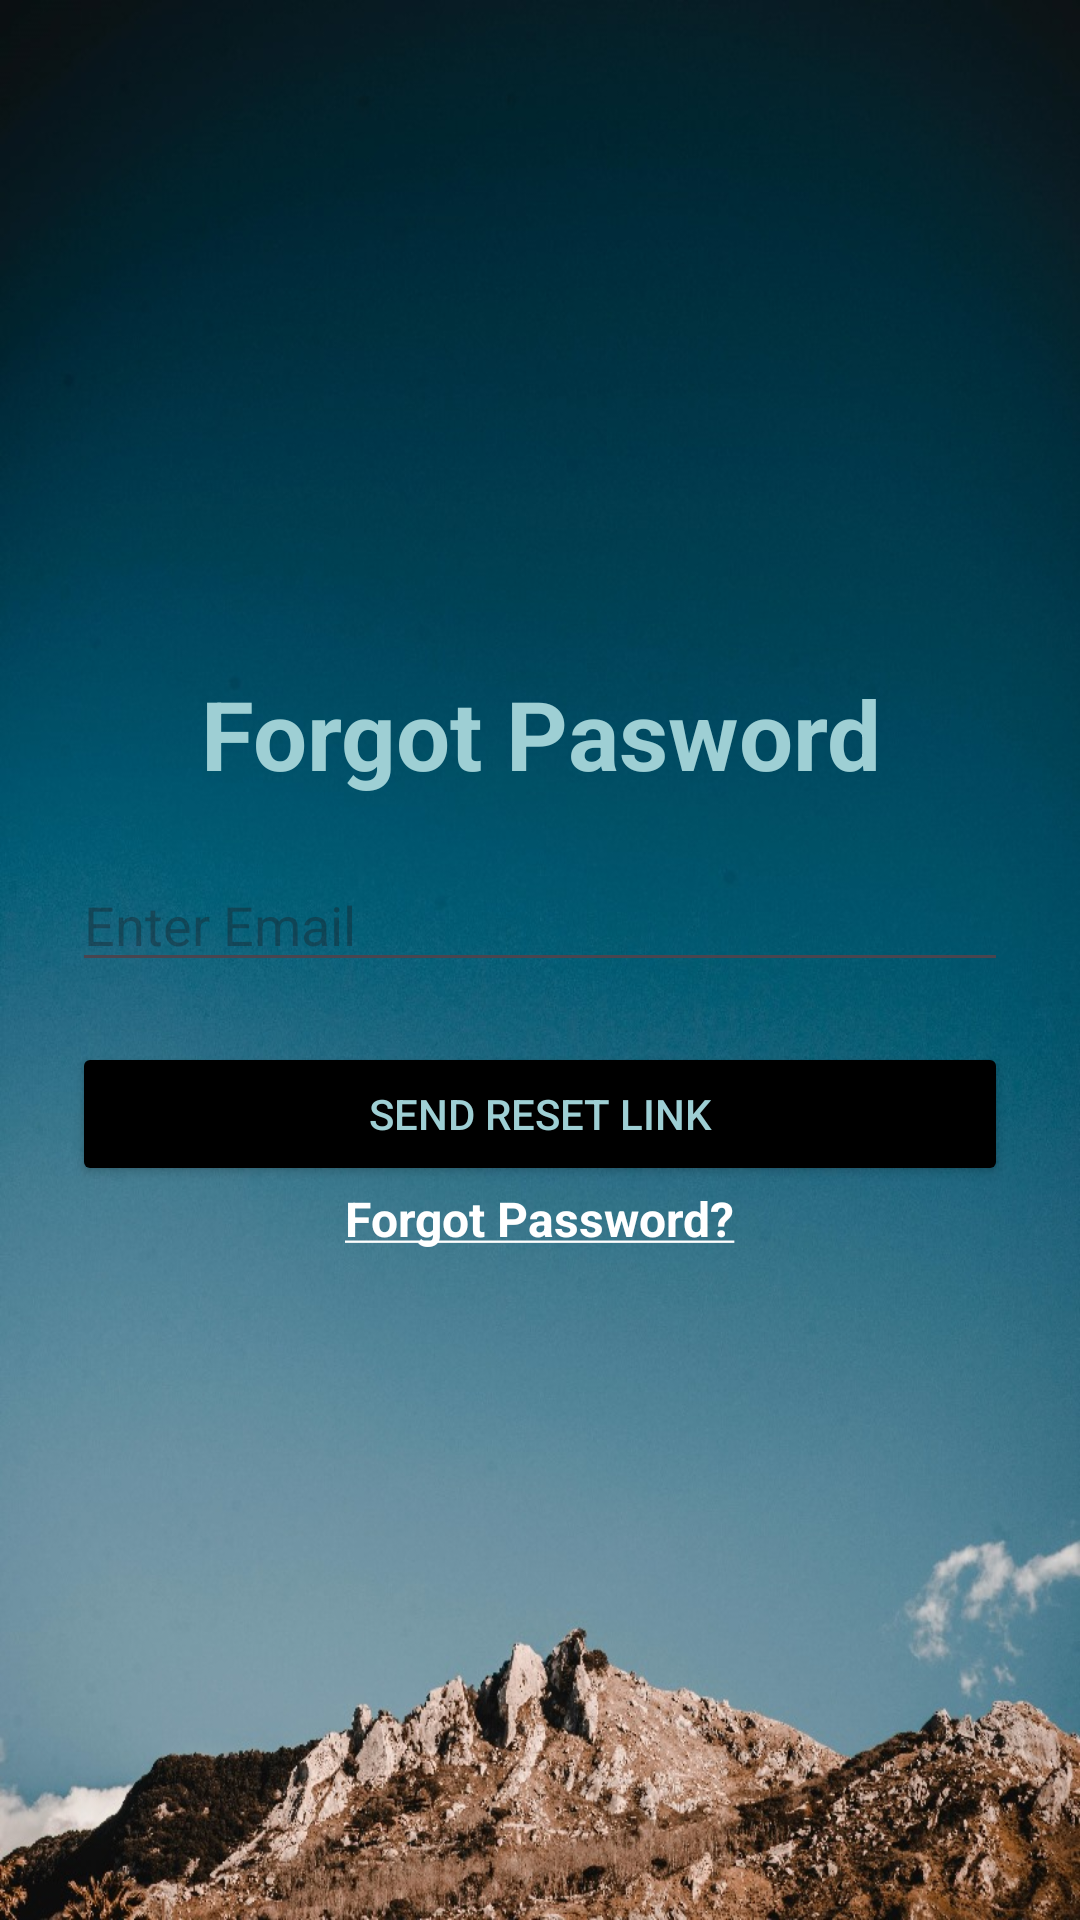

This screen was rendered from an Android layout file. Write that file and the resources it references.
<!-- AndroidManifest.xml: application theme Theme.MyApp -->
<!-- res/layout/activity_forgot_password.xml -->
<LinearLayout xmlns:android="http://schemas.android.com/apk/res/android"
    android:layout_width="match_parent"
    android:layout_height="match_parent"
    android:orientation="vertical"
    android:gravity="center"
    android:padding="24dp"
    android:background="@drawable/loginscreenbg">
    <TextView
        android:layout_width="match_parent"
        android:layout_height="wrap_content"
        android:text="Forgot Pasword"
        android:textSize="32sp"
        android:textStyle="bold"
        android:textColor="@color/bluelight"
        android:gravity="center"
        android:layout_marginBottom="20dp"/>
    <EditText
        android:id="@+id/emailField"
        android:layout_width="match_parent"
        android:layout_height="wrap_content"
        android:hint="Enter Email"/>

    <Button
        android:id="@+id/resetBtn"
        android:layout_width="match_parent"
        android:layout_height="wrap_content"
        android:text="Send Reset Link"
        android:textColor="@color/bluelight"
        android:backgroundTint="@color/black"
        android:layout_marginTop="20dp"/>
    <TextView
        android:id="@+id/forgotPassword"
        android:layout_width="wrap_content"
        android:layout_height="wrap_content"
        android:text="@string/underline_text"
        android:textColor="@color/white"
        android:textSize="16sp"/>

</LinearLayout>
<!-- resources referenced by this layout -->
<resources>
  <color name="black">#FF000000</color>
  <color name="bluelight">#9ECFD4</color>
  <color name="white">#FFFFFFFF</color>
  <!-- drawable loginscreenbg: jpeg bitmap (drawable, 174398 bytes) -->
  <string name="underline_text"><u><b>Forgot Password?</b></u></string>
  <style name="Theme.MyApp" parent="Theme.Material3.DayNight.NoActionBar">
          
          <item name="windowSplashScreenBackground">#FFFFFF</item>
  
          
          <item name="windowSplashScreenAnimatedIcon">@drawable/download</item>
  
          
          <item name="windowSplashScreenIconBackgroundColor">#FFFFFF</item>
  
          
          <item name="postSplashScreenTheme">@style/Theme.MyApp</item>
      </style>
  <!-- drawable download: png bitmap (drawable, 40528 bytes) -->
</resources>
